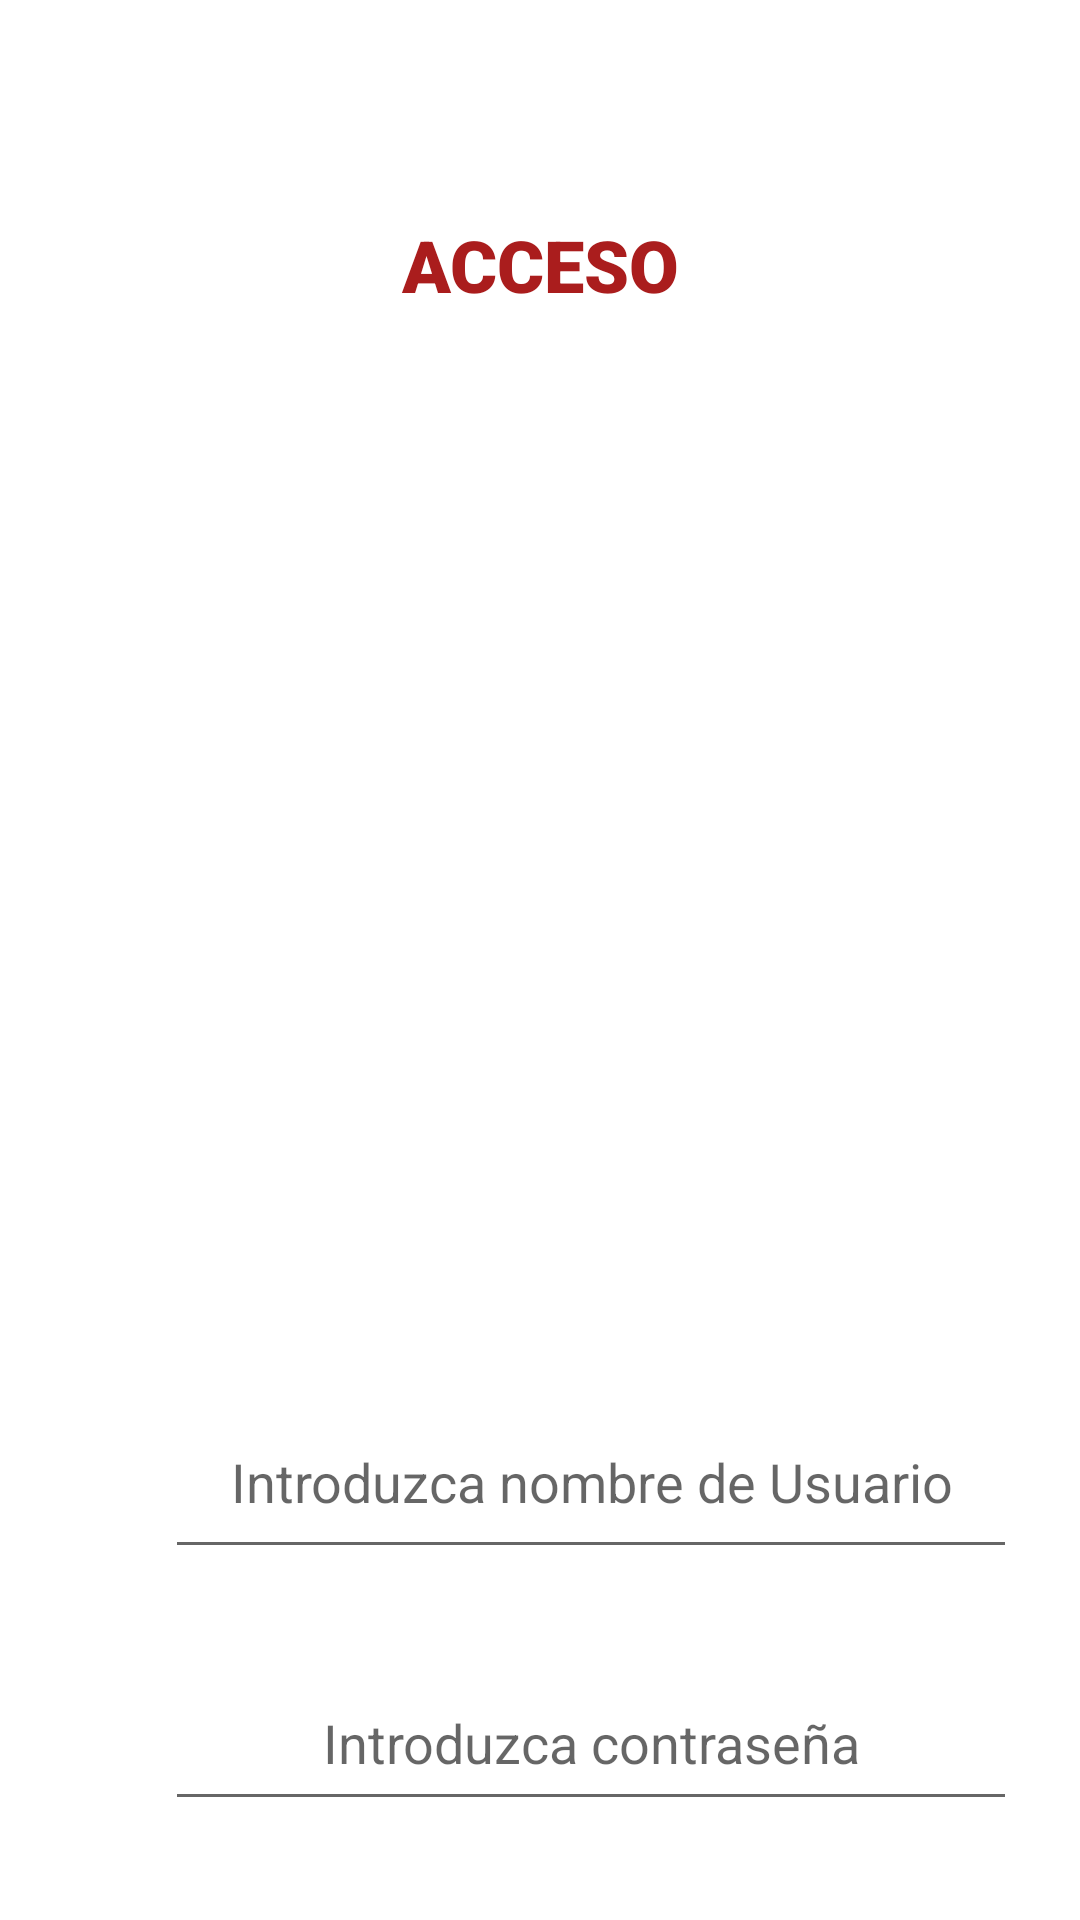

This screen was rendered from an Android layout file. Write that file and the resources it references.
<!-- AndroidManifest.xml: application theme Theme.PeluqueriaAlCorteccino -->
<!-- res/layout/content_main.xml -->
<?xml version="1.0" encoding="utf-8"?>
<LinearLayout xmlns:android="http://schemas.android.com/apk/res/android"
    xmlns:tools="http://schemas.android.com/tools"
    android:layout_width="match_parent"
    android:layout_height="match_parent"
    android:orientation="vertical">

    <TextView
        android:id="@+id/tiutlo"
        android:layout_width="match_parent"
        android:layout_height="72dp"
        android:fontFamily="sans-serif-black"
        android:gravity="center"
        android:textColor="#F41212"
        android:textSize="26dp" />

    <LinearLayout
        android:layout_width="match_parent"
        android:layout_height="390dp"
        android:orientation="horizontal">

        <ImageView
            android:id="@+id/imagenTijera"
            android:layout_width="wrap_content"
            android:layout_height="419dp"
            android:layout_weight="1"
            android:src="@drawable/tijera" />

        <TextView
            android:id="@+id/textView3"
            android:layout_width="104dp"
            android:layout_height="419dp"
            android:layout_weight="1"
            android:fontFamily="sans-serif-black"
            android:gravity="center_horizontal"
            android:text="ACCESO"
            android:textColor="#AA1D1D"
            android:textSize="24dp" />

        <ImageView
            android:id="@+id/textView4"
            android:layout_width="wrap_content"
            android:layout_height="419dp"
            android:layout_weight="1"
            android:src="@drawable/peine" />

    </LinearLayout>

    <LinearLayout
        android:layout_width="match_parent"
        android:layout_height="match_parent"
        android:orientation="vertical">

        <EditText
            android:id="@+id/nombreUsuario"
            android:layout_width="284dp"
            android:layout_height="61dp"
            android:layout_marginLeft="55dp"
            android:layout_marginBottom="29dp"
            android:ems="10"
            android:hint="Introduzca nombre de Usuario"
            android:inputType="textPersonName"
            android:textAlignment="center" />

        <EditText
            android:id="@+id/contraseniaUsuario"
            android:layout_width="284dp"
            android:layout_height="55dp"
            android:layout_marginLeft="55dp"
            android:ems="10"
            android:hint="Introduzca contraseña"
            android:inputType="textPassword"
            android:textAlignment="center"
            android:layout_marginBottom="19dp"/>

        <CheckBox
            android:id="@+id/mostrarContrasenia"
            android:layout_width="170dp"
            android:layout_height="50dp"
            android:layout_gravity="right"
            android:layout_marginRight="50dp"
            android:text="Mostrar Contraseña" />

        <LinearLayout
            android:layout_width="match_parent"
            android:layout_height="match_parent"
            android:layout_marginTop="12dp"
            android:orientation="horizontal">

            <Button
                android:id="@+id/btnRegistro"
                android:layout_width="40dp"
                android:layout_height="wrap_content"
                android:layout_marginLeft="33dp"
                android:layout_marginRight="33dp"
                android:layout_weight="1"
                android:text="Registrarse" />

            <Button
                android:id="@+id/btnAceptar"
                android:layout_width="40dp"
                android:layout_height="wrap_content"
                android:layout_marginRight="33dp"
                android:layout_weight="1"
                android:text="Aceptar" />
        </LinearLayout>

    </LinearLayout>
</LinearLayout>
<!-- resources referenced by this layout -->
<resources>
  <style name="Theme.PeluqueriaAlCorteccino" parent="Theme.MaterialComponents.DayNight.DarkActionBar">
          
          <item name="colorPrimary">@color/purple_500</item>
          <item name="colorPrimaryVariant">@color/purple_700</item>
          <item name="colorOnPrimary">@color/white</item>
          
          <item name="colorSecondary">@color/teal_200</item>
          <item name="colorSecondaryVariant">@color/teal_700</item>
          <item name="colorOnSecondary">@color/black</item>
          
          <item name="android:statusBarColor">?attr/colorPrimaryVariant</item>
          
      </style>
  <!-- not gathered from this repository: default colours our renderer supplied (Android Studio template values) -->
  <color name="purple_500">#FF6200EE</color>
  <color name="purple_700">#FF3700B3</color>
  <color name="teal_200">#FF03DAC5</color>
  <color name="teal_700">#FF018786</color>
  <color name="black">#FF000000</color>
  <color name="white">#FFFFFFFF</color>
</resources>
